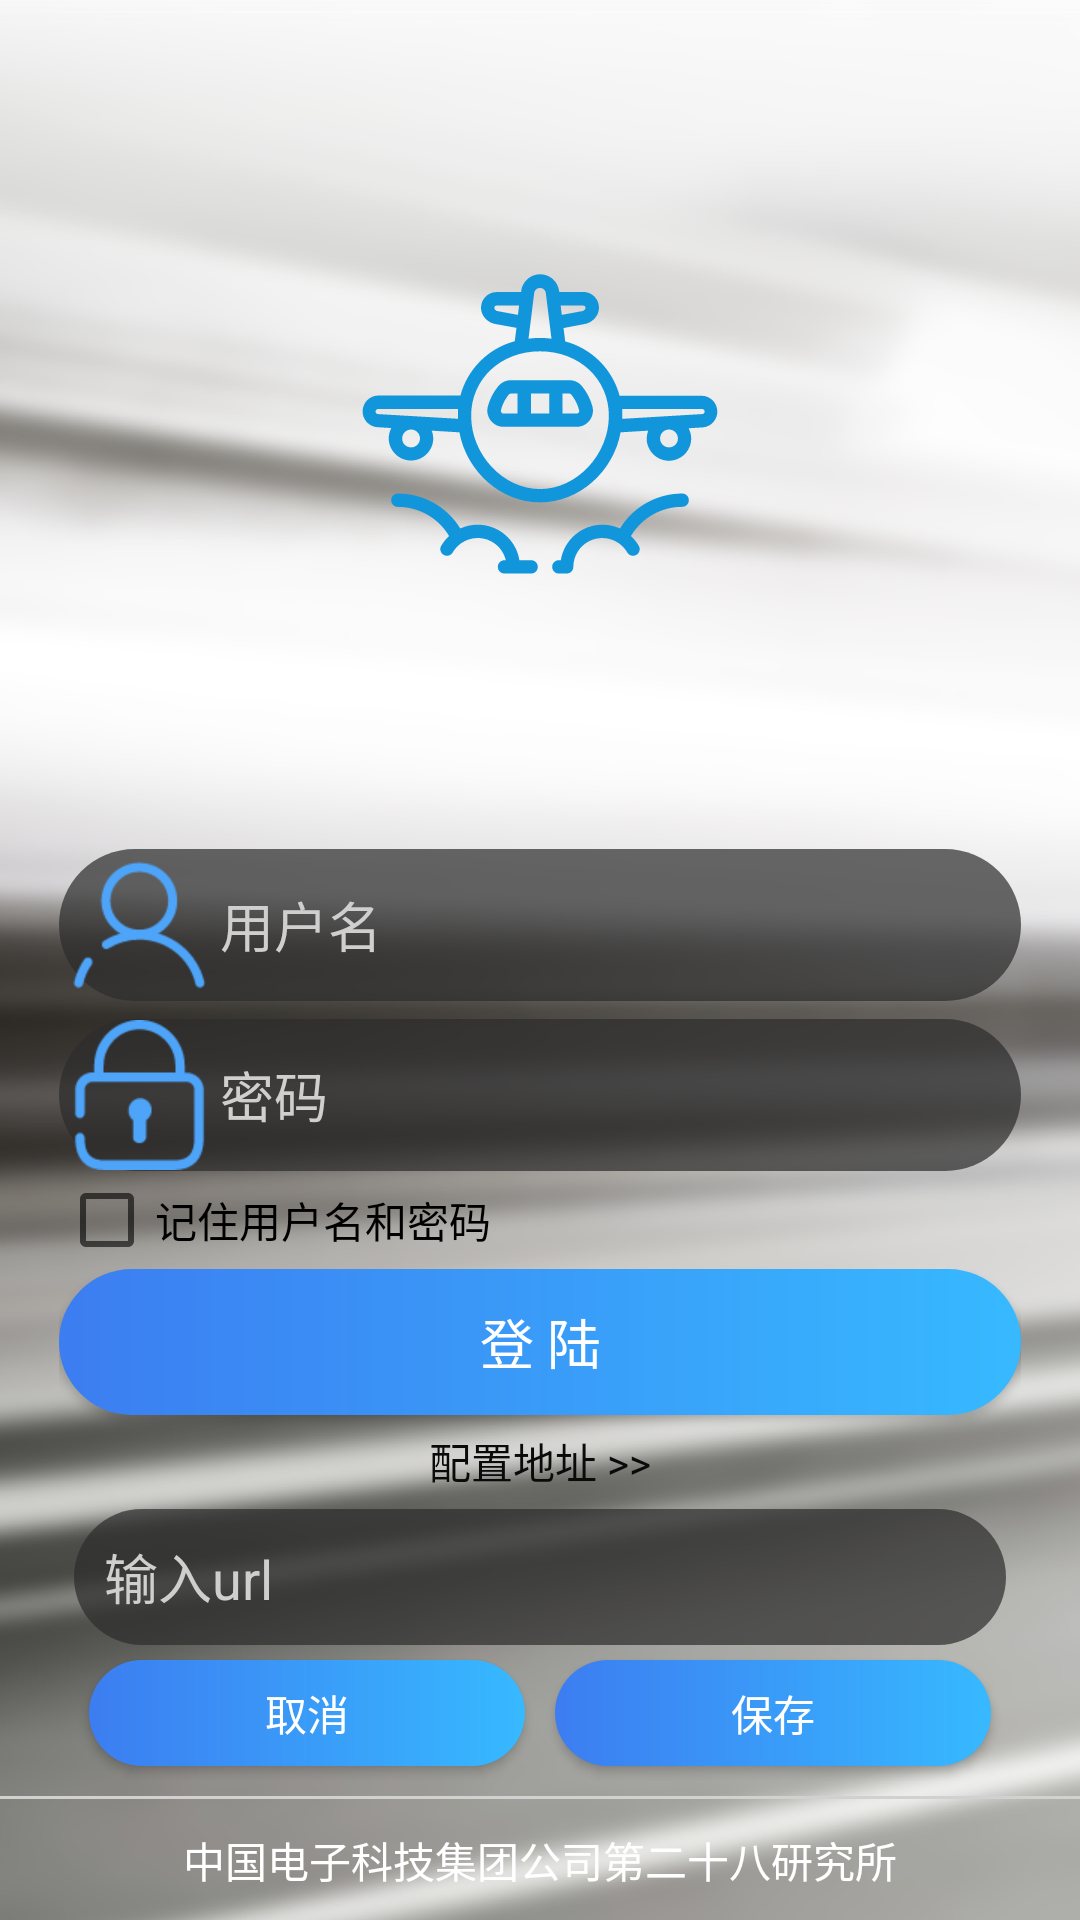

Reconstruct the res/layout file that produces this screen, plus the resources it refers to.
<!-- AndroidManifest.xml: application theme AppTheme -->
<!-- res/layout/activity_imslogin.xml -->
<?xml version="1.0" encoding="utf-8"?>
<LinearLayout xmlns:android="http://schemas.android.com/apk/res/android"
              android:id="@+id/activity_login"
              android:layout_width="match_parent"
              android:layout_height="match_parent"
              android:background="@drawable/login_bg"
              android:paddingBottom="@dimen/activity_vertical_margin"
              android:paddingLeft="@dimen/activity_horizontal_margin"
              android:paddingRight="@dimen/activity_horizontal_margin"
              android:paddingTop="@dimen/activity_vertical_margin"
              android:orientation="vertical">

    <LinearLayout
        android:layout_weight="1"
        android:id="@+id/linear1"
        android:orientation="vertical"
        android:gravity="center"
        android:layout_width="match_parent"
        android:layout_height="match_parent" android:weightSum="1">
        <ImageView
            android:layout_width="wrap_content"
            android:layout_height="wrap_content"
            android:src="@drawable/login_logo" android:layout_weight="0.46"/>
    </LinearLayout>

    <LinearLayout
        android:id="@+id/linear2"
        android:orientation="vertical"
        android:layout_width="match_parent"
        android:layout_height="match_parent"
        android:layout_marginLeft="20dp"
        android:layout_marginRight="20dp"
        android:layout_weight="1.4">

        <LinearLayout
            android:layout_weight="1"
            android:orientation="horizontal"
            android:layout_width="match_parent"
            android:layout_height="match_parent"
            android:background="@drawable/login_edit_style">

            <ImageView
                android:layout_gravity="center_vertical"
                android:layout_weight="5"
                android:layout_width="match_parent"
                android:layout_height="wrap_content"
                android:src="@drawable/login_name"
            />

            <EditText
                android:layout_weight="1"
                android:id="@+id/edit_text_name"
                android:imeOptions="actionNext"
                android:singleLine="true"
                android:background="@null"
                android:layout_width="match_parent"
                android:layout_height="match_parent"
                android:hint="@string/hint_name"
                android:textSize="18sp"
                android:textColor="@android:color/white"
                android:textColorHint="@color/textHitColor1" />

        </LinearLayout>

        <View
            android:layout_weight="1.5"
            android:layout_width="match_parent"
            android:layout_height="match_parent"/>

        <LinearLayout
            android:layout_weight="1"
            android:orientation="horizontal"
            android:layout_width="match_parent"
            android:layout_height="match_parent"
            android:background="@drawable/login_edit_style">

            <ImageView
                android:layout_weight="5"
                android:layout_gravity="center_vertical"
                android:layout_width="match_parent"
                android:layout_height="wrap_content"
                android:src="@drawable/login_psd"
                android:id="@+id/imageView2" />
            <EditText
                android:id="@+id/edit_text_pwd"
                android:imeOptions="actionDone"
                android:singleLine="true"
                android:background="@null"
                android:layout_weight="1"
                android:layout_width="match_parent"
                android:layout_height="match_parent"
                android:hint="@string/hint_password"
                android:password="true"
                android:textSize="18sp"
                android:textColor="@android:color/white"
                android:textColorHint="@color/textHitColor1" />
        </LinearLayout>
        <LinearLayout
            android:layout_weight="1.2"
            android:orientation="horizontal"
            android:layout_width="match_parent"
            android:layout_height="match_parent">
            <CheckBox
                android:id="@+id/remember_name_psd"
                android:layout_width="wrap_content"
                android:layout_height="match_parent"
                android:text="@string/remember_name_psd"/>
        </LinearLayout>
    </LinearLayout>
    <LinearLayout
        android:layout_weight="1.3"
        android:orientation="vertical"
        android:layout_marginLeft="20dp"
        android:layout_marginRight="20dp"
        android:layout_width="match_parent"
        android:layout_height="match_parent">
        <Button
            android:layout_weight="1.7"
            android:background="@drawable/button_style"
            android:layout_width="match_parent"
            android:layout_height="match_parent"
            android:text="@string/button_login_name"
            android:onClick="btLogin"
            android:textColor="@android:color/white"
            android:textSize="18sp" />

        <TextView
            android:layout_weight="2"
            android:layout_width="match_parent"
            android:layout_height="match_parent"
            android:textAlignment="center"
            android:paddingTop="5dp"
            android:textSize="14sp"
            android:text="@string/edit_url_text"
            android:textColor="@color/outInfoRecyclerContentColor2"
            android:id="@+id/edit_text_btn"
            android:onClick="editUrl"/>

        <LinearLayout
            android:layout_weight="1"
            android:padding="5dp"
            android:orientation="vertical"
            android:layout_width="match_parent"
            android:layout_height="match_parent">

            <LinearLayout
                android:id="@+id/edit_url_linear"
                android:layout_weight="1"
                android:paddingLeft="10dp"
                android:paddingRight="10dp"
                android:background="@drawable/login_edit_style"
                android:layout_width="match_parent"
                android:layout_height="match_parent">
                <EditText
                    android:id="@+id/edit_url"
                    android:singleLine="true"
                    android:background="@null"
                    android:layout_width="match_parent"
                    android:layout_height="match_parent"
                    android:textSize="18sp"
                    android:hint="@string/edit_url_hint"
                    android:textColor="@android:color/white"
                    android:textColorHint="@color/textHitColor1" />
            </LinearLayout>

            <LinearLayout
                android:id="@+id/edit_url_btn_linear"
                android:layout_weight="1"
                android:orientation="horizontal"
                android:layout_width="match_parent"
                android:layout_height="match_parent">

                <Button
                    android:id="@+id/edit_url_cancel"
                    android:background="@drawable/button_style"
                    android:text="@string/edit_url_cancel"
                    android:textColor="@color/mainBg"
                    android:layout_margin="5dp"
                    android:layout_weight="1"
                    android:layout_width="match_parent"
                    android:layout_height="match_parent"
                    android:onClick="editUrlCancel"/>
                <Button
                    android:id="@+id/edit_url_save"
                    android:background="@drawable/button_style"
                    android:text="@string/edit_url_save"
                    android:textColor="@color/mainBg"
                    android:layout_margin="5dp"
                    android:layout_weight="1"
                    android:layout_width="match_parent"
                    android:layout_height="match_parent"
                    android:onClick="editUrlSave"/>

            </LinearLayout>

        </LinearLayout>

    </LinearLayout>
    <View
        android:layout_width="match_parent"
        android:layout_height="1dp"
        android:background="@color/loginLine"/>
    <TextView
        android:layout_marginTop="10dp"
        android:layout_marginBottom="10dp"
        android:layout_gravity="center_horizontal"
        android:layout_width="wrap_content"
        android:layout_height="wrap_content"
        android:text="@string/company_name"
        android:textSize="14sp"
        android:textColor="#FFFFFFFF" />
</LinearLayout>
<!-- resources referenced by this layout -->
<resources>
  <color name="loginLine">#d2d1d1</color>
  <color name="mainBg">#ffffff</color>
  <color name="outInfoRecyclerContentColor2">#0a0a0a</color>
  <color name="textHitColor1">#cfcfcf</color>
  <!-- drawable button_style (drawable) -->
  <?xml version="1.0" encoding="utf-8" ?>
  <shape xmlns:android="http://schemas.android.com/apk/res/android"
      android:shape="rectangle">
      <corners
          android:radius="50dp"/>
      <gradient
          android:angle="180"
          android:startColor="#37B9FF"
          android:endColor="#3C7DF1"/>
  </shape>
  <!-- drawable login_bg: png bitmap (drawable-xxhdpi, 772461 bytes) -->
  <!-- drawable login_edit_style (drawable) -->
  <?xml version="1.0" encoding="utf-8" ?>
  <shape xmlns:android="http://schemas.android.com/apk/res/android"
      android:shape="rectangle"
      android:useLevel="true">
      <corners
          android:radius="50dp"/>
      <solid
          android:color="@color/loginEditColor"/>
  </shape>
  <!-- drawable login_logo: png bitmap (drawable-xxhdpi, 15838 bytes) -->
  <!-- drawable login_name: png bitmap (drawable-xhdpi, 2304 bytes) -->
  <!-- drawable login_psd: png bitmap (drawable-xhdpi, 2198 bytes) -->
  <string name="button_login_name">登  陆</string>
  <string name="company_name">中国电子科技集团公司第二十八研究所</string>
  <string name="edit_url_cancel">取消</string>
  <string name="edit_url_hint">输入url</string>
  <string name="edit_url_save">保存</string>
  <string name="edit_url_text">配置地址 &gt;&gt;</string>
  <string name="hint_name">用户名</string>
  <string name="hint_password">密码</string>
  <string name="remember_name_psd">记住用户名和密码</string>
  <style name="AppTheme" parent="Theme.AppCompat.Light.NoActionBar">
          
          <item name="colorPrimary">@color/colorPrimary</item>
          <item name="colorPrimaryDark">@color/colorPrimaryDark</item>
          <item name="colorAccent">@color/colorAccent</item>
      </style>
  <color name="loginEditColor">#b42d2c2c</color>
  <color name="colorPrimary">#3F51B5</color>
  <color name="colorPrimaryDark">#303F9F</color>
  <color name="colorAccent">#969595</color>
</resources>
